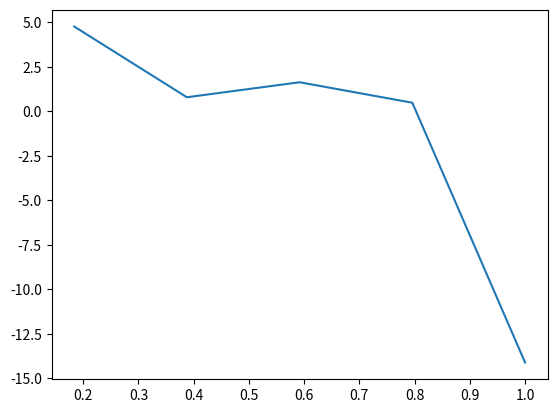

This chart was generated by the following Python code:
import numpy as np
import matplotlib.pyplot as plt

fig, ax = plt.subplots()

x = np.linspace(-9, 1, 50)
y = np.tan((np.sqrt(x) + 2*x)/(np.cos(x - 1) - 3*x**2))

line, = ax.plot(x, y)
def onEvent(event):
    if event.key == 'r':
        line.set_color("red")
    elif event.key == 'b':
        line.set_color("blue")
    elif event.key == 'p':
        line.set_color("pink")
    else:
        line.set_color("brown")
        print(f"tecla:{event.key}")
    fig.canvas.draw()

fig.canvas.mpl_connect("key_press_event", onEvent)

plt.show()
